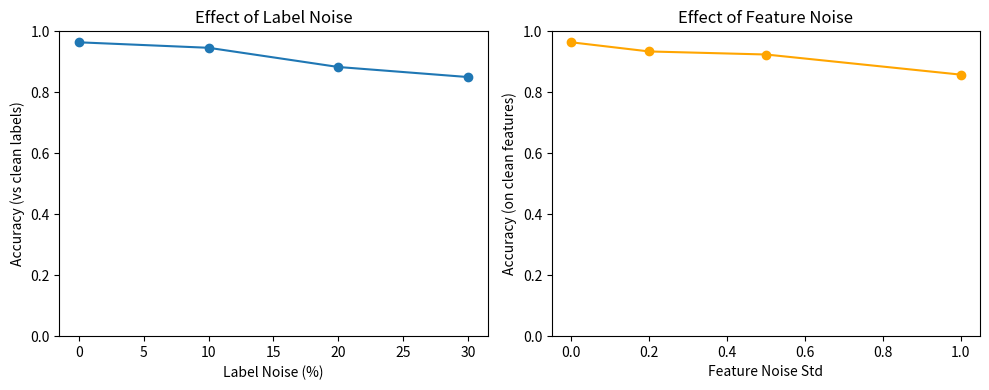
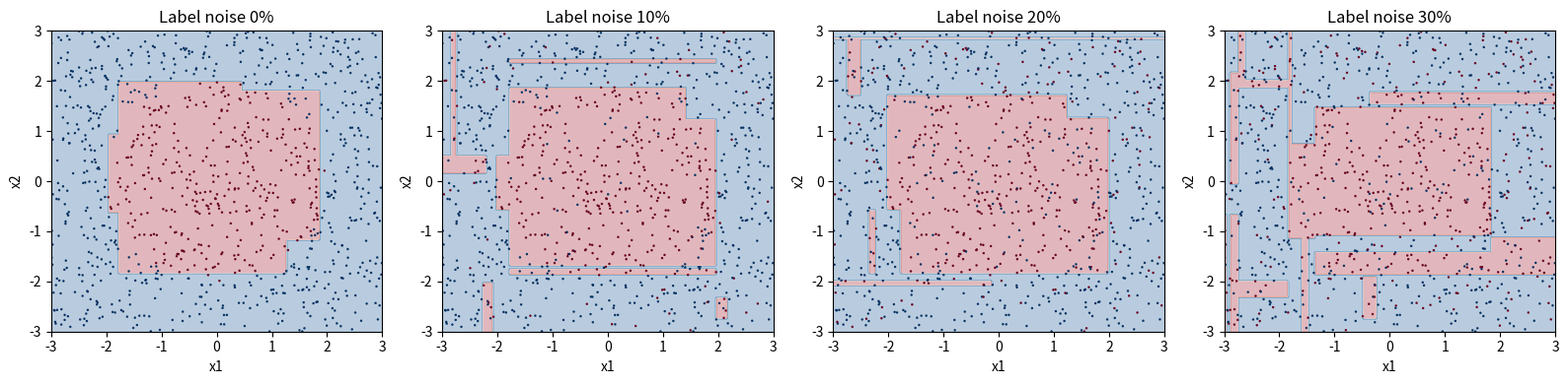
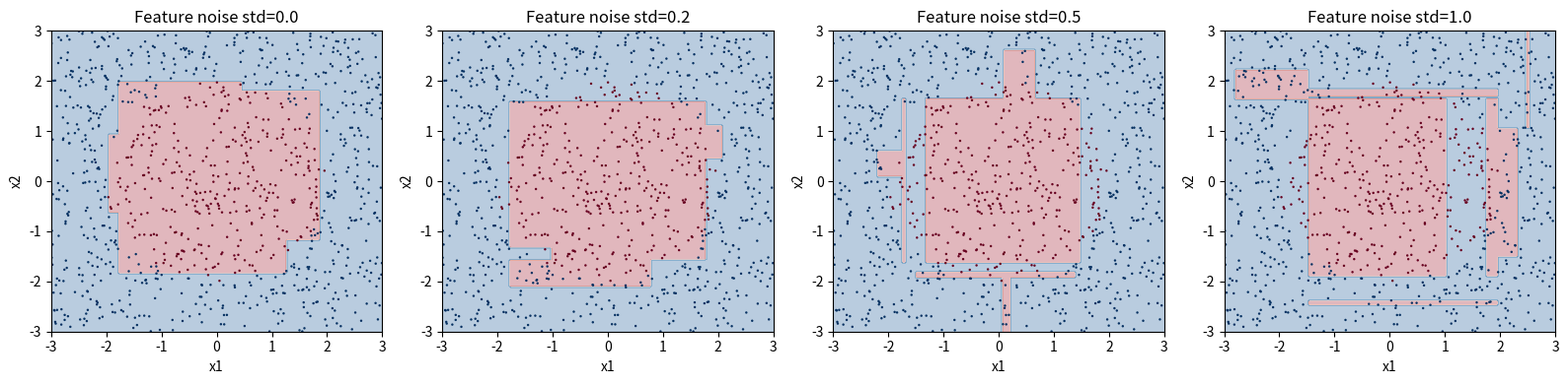

Python code for these plots, in order:
import numpy as np
import matplotlib.pyplot as plt
import os

os.makedirs("plots", exist_ok=True)

rng = np.random.default_rng(42)
N = 1000
x1 = rng.uniform(-3, 3, N)
x2 = rng.uniform(-3, 3, N)
z = x1**2 + x2**2 - 4
y_clean = (z > 0).astype(int)
X = np.column_stack([x1, x2])


def gini(y):
    if len(y) == 0:
        return 0.0
    p = np.mean(y)
    return 1 - p**2 - (1 - p)**2


def best_split(X, y, min_samples=5):
    best_g = float('inf')
    best_f = None
    best_t = None
    for f in range(X.shape[1]):
        vals = np.unique(X[:, f])
        thresholds = (vals[:-1] + vals[1:]) / 2
        for t in thresholds:
            mask = X[:, f] <= t
            if mask.sum() < min_samples or (~mask).sum() < min_samples:
                continue
            g = (mask.sum() * gini(y[mask]) + (~mask).sum() * gini(y[~mask])) / len(y)
            if g < best_g:
                best_g = g
                best_f = f
                best_t = t
    return best_f, best_t


def build(X, y, depth, max_depth, min_samples=5):
    if depth >= max_depth or len(y) < min_samples or len(np.unique(y)) == 1:
        return int(np.round(np.mean(y)))
    f, t = best_split(X, y, min_samples)
    if f is None:
        return int(np.round(np.mean(y)))
    mask = X[:, f] <= t
    return (f, t, build(X[mask], y[mask], depth+1, max_depth, min_samples),
                   build(X[~mask], y[~mask], depth+1, max_depth, min_samples))


def predict(tree, X):
    def pred_one(node, x):
        if not isinstance(node, tuple):
            return node
        f, t, l, r = node
        return pred_one(l, x) if x[f] <= t else pred_one(r, x)
    return np.array([pred_one(tree, x) for x in X])


def accuracy(y_true, y_pred):
    return np.mean(y_true == y_pred)


def add_label_noise(y, rate, rng):
    y_noisy = y.copy()
    flip = rng.random(len(y)) < rate
    y_noisy[flip] = 1 - y_noisy[flip]
    return y_noisy


def add_feature_noise(X, std, rng):
    return X + rng.normal(0, std, X.shape)


MAX_DEPTH = 6

label_noise_rates = [0.0, 0.1, 0.2, 0.3]
label_accs = []

for rate in label_noise_rates:
    y_noisy = add_label_noise(y_clean, rate, rng)
    tree = build(X, y_noisy, 0, MAX_DEPTH)
    preds = predict(tree, X)
    acc = accuracy(y_clean, preds)
    label_accs.append(acc)
    print(f"Label noise {int(rate*100):>3}% | Train acc (vs clean labels): {acc:.4f}")

feature_noise_stds = [0.0, 0.2, 0.5, 1.0]
feature_accs = []

for std in feature_noise_stds:
    X_noisy = add_feature_noise(X, std, rng)
    tree = build(X_noisy, y_clean, 0, MAX_DEPTH)
    preds = predict(tree, X)
    acc = accuracy(y_clean, preds)
    feature_accs.append(acc)
    print(f"Feature noise std={std:.1f}  | Test acc (clean features): {acc:.4f}")

fig, axes = plt.subplots(1, 2, figsize=(10, 4))

axes[0].plot([int(r*100) for r in label_noise_rates], label_accs, marker='o')
axes[0].set_xlabel("Label Noise (%)")
axes[0].set_ylabel("Accuracy (vs clean labels)")
axes[0].set_title("Effect of Label Noise")
axes[0].set_ylim(0, 1)

axes[1].plot(feature_noise_stds, feature_accs, marker='o', color='orange')
axes[1].set_xlabel("Feature Noise Std")
axes[1].set_ylabel("Accuracy (on clean features)")
axes[1].set_title("Effect of Feature Noise")
axes[1].set_ylim(0, 1)

plt.tight_layout()
plt.savefig("plots/q4_noise_comparison.png", dpi=100)
plt.close()

xx, yy = np.meshgrid(np.linspace(-3, 3, 200), np.linspace(-3, 3, 200))
grid = np.c_[xx.ravel(), yy.ravel()]

fig, axes = plt.subplots(1, 4, figsize=(16, 4))
for ax, rate in zip(axes, label_noise_rates):
    y_noisy = add_label_noise(y_clean, rate, rng)
    tree = build(X, y_noisy, 0, MAX_DEPTH)
    Z = predict(tree, grid).reshape(xx.shape)
    ax.contourf(xx, yy, Z, alpha=0.3, cmap='RdBu')
    ax.scatter(x1, x2, c=y_noisy, cmap='RdBu', s=3, edgecolors='none')
    ax.set_title(f"Label noise {int(rate*100)}%")
    ax.set_xlabel("x1")
    ax.set_ylabel("x2")

plt.tight_layout()
plt.savefig("plots/q4_label_noise_boundaries.png", dpi=100)
plt.close()

fig, axes = plt.subplots(1, 4, figsize=(16, 4))
for ax, std in zip(axes, feature_noise_stds):
    X_noisy = add_feature_noise(X, std, rng)
    tree = build(X_noisy, y_clean, 0, MAX_DEPTH)
    Z = predict(tree, grid).reshape(xx.shape)
    ax.contourf(xx, yy, Z, alpha=0.3, cmap='RdBu')
    ax.scatter(x1, x2, c=y_clean, cmap='RdBu', s=3, edgecolors='none')
    ax.set_title(f"Feature noise std={std:.1f}")
    ax.set_xlabel("x1")
    ax.set_ylabel("x2")

plt.tight_layout()
plt.savefig("plots/q4_feature_noise_boundaries.png", dpi=100)
plt.close()
